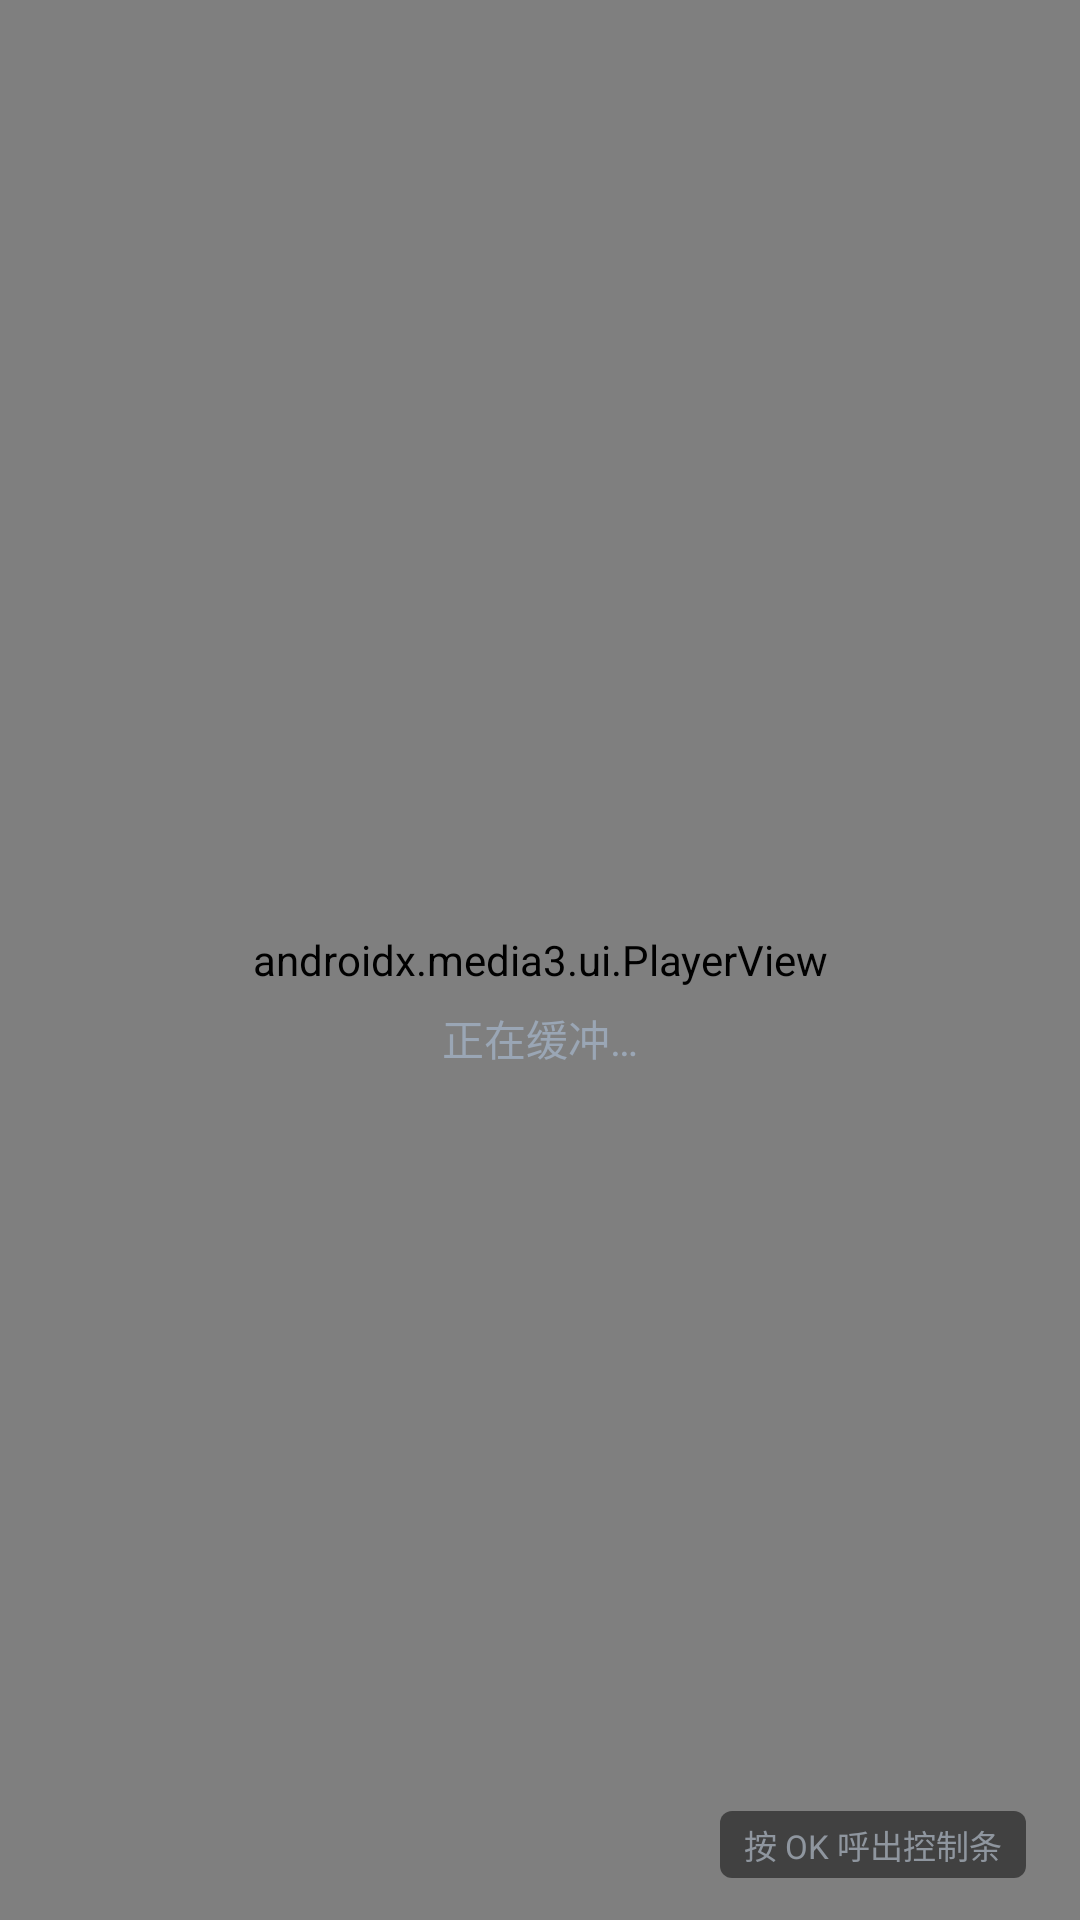

Here is an Android app screen rendered from its layout file. Give the layout XML and the strings, colors and styles it references.
<!-- AndroidManifest.xml: activity theme AppTheme.Fullscreen -->
<!-- res/layout/activity_player.xml -->
<?xml version="1.0" encoding="utf-8"?>
<FrameLayout xmlns:android="http://schemas.android.com/apk/res/android"
    android:id="@+id/player_root"
    android:layout_width="match_parent"
    android:layout_height="match_parent"
    android:background="@android:color/black">

    
    <androidx.media3.ui.PlayerView
        android:id="@+id/player_view"
        android:layout_width="match_parent"
        android:layout_height="match_parent"
        android:background="@android:color/black" />

    
    <LinearLayout
        android:id="@+id/buffering_box"
        android:layout_width="wrap_content"
        android:layout_height="wrap_content"
        android:layout_gravity="center"
        android:gravity="center"
        android:orientation="vertical">

        <ProgressBar
            android:id="@+id/buffering_spinner"
            style="?android:attr/progressBarStyle"
            android:layout_width="42dp"
            android:layout_height="42dp"
            android:indeterminate="true" />

        <TextView
            android:id="@+id/buffering_text"
            android:layout_width="wrap_content"
            android:layout_height="wrap_content"
            android:layout_marginTop="10dp"
            android:text="正在缓冲…"
            android:textColor="@color/text_secondary"
            android:textSize="14sp" />
    </LinearLayout>

    
    <LinearLayout
        android:id="@+id/error_card"
        android:layout_width="360dp"
        android:layout_height="wrap_content"
        android:layout_gravity="center"
        android:background="@drawable/bg_panel"
        android:gravity="center_horizontal"
        android:orientation="vertical"
        android:padding="22dp"
        android:visibility="gone">

        <TextView
            android:layout_width="wrap_content"
            android:layout_height="wrap_content"
            android:text="播放失败"
            android:textColor="@color/text_primary"
            android:textSize="18sp"
            android:textStyle="bold" />

        <TextView
            android:id="@+id/error_text"
            android:layout_width="match_parent"
            android:layout_height="wrap_content"
            android:layout_marginTop="10dp"
            android:gravity="center"
            android:lineSpacingExtra="3dp"
            android:textColor="@color/text_secondary"
            android:textSize="13sp" />

        <LinearLayout
            android:layout_width="wrap_content"
            android:layout_height="wrap_content"
            android:layout_marginTop="16dp"
            android:orientation="horizontal">

            <TextView
                android:id="@+id/error_retry"
                style="@style/ActionButton"
                android:layout_width="wrap_content"
                android:layout_height="wrap_content"
                android:background="@drawable/bg_button_primary"
                android:paddingLeft="22dp"
                android:paddingRight="22dp"
                android:text="@string/retry" />

            <TextView
                android:id="@+id/error_back"
                style="@style/ActionButton"
                android:layout_width="wrap_content"
                android:layout_height="wrap_content"
                android:layout_marginLeft="12dp"
                android:text="@string/back" />
        </LinearLayout>
    </LinearLayout>

    
    <LinearLayout
        android:id="@+id/overlay"
        android:layout_width="match_parent"
        android:layout_height="match_parent"
        android:background="@color/bg_overlay"
        android:orientation="vertical"
        android:visibility="gone">

        
        <LinearLayout
            android:layout_width="match_parent"
            android:layout_height="wrap_content"
            android:background="@drawable/bg_overlay_top"
            android:gravity="center_vertical"
            android:orientation="horizontal"
            android:paddingLeft="24dp"
            android:paddingTop="20dp"
            android:paddingRight="24dp"
            android:paddingBottom="26dp">

            <LinearLayout
                android:layout_width="0dp"
                android:layout_height="wrap_content"
                android:layout_weight="1"
                android:orientation="vertical">

                <TextView
                    android:id="@+id/overlay_name"
                    android:layout_width="match_parent"
                    android:layout_height="wrap_content"
                    android:ellipsize="end"
                    android:singleLine="true"
                    android:textColor="@color/text_primary"
                    android:textSize="21sp"
                    android:textStyle="bold" />

                <TextView
                    android:id="@+id/overlay_meta"
                    android:layout_width="match_parent"
                    android:layout_height="wrap_content"
                    android:layout_marginTop="4dp"
                    android:ellipsize="end"
                    android:singleLine="true"
                    android:textColor="@color/text_secondary"
                    android:textSize="13sp" />
            </LinearLayout>

            <TextView
                android:id="@+id/overlay_quality"
                android:layout_width="wrap_content"
                android:layout_height="wrap_content"
                android:background="@drawable/bg_badge"
                android:paddingLeft="8dp"
                android:paddingRight="8dp"
                android:paddingTop="3dp"
                android:paddingBottom="3dp"
                android:textColor="@color/accent"
                android:textSize="12sp" />
        </LinearLayout>

        <Space
            android:layout_width="1dp"
            android:layout_height="0dp"
            android:layout_weight="1" />

        
        <HorizontalScrollView
            android:layout_width="match_parent"
            android:layout_height="wrap_content"
            android:background="@drawable/bg_overlay_bottom"
            android:paddingLeft="20dp"
            android:paddingTop="22dp"
            android:paddingRight="20dp"
            android:paddingBottom="22dp"
            android:scrollbars="none">

            <LinearLayout
                android:id="@+id/overlay_buttons"
                android:layout_width="wrap_content"
                android:layout_height="wrap_content"
                android:gravity="center_vertical"
                android:orientation="horizontal">

                <TextView
                    android:id="@+id/btn_play_pause"
                    style="@style/ActionButton"
                    android:layout_width="wrap_content"
                    android:layout_height="wrap_content"
                    android:background="@drawable/bg_button_primary"
                    android:paddingLeft="24dp"
                    android:paddingRight="24dp"
                    android:text="@string/pause" />

                <TextView
                    android:id="@+id/btn_prev"
                    style="@style/ActionButton"
                    android:layout_width="wrap_content"
                    android:layout_height="wrap_content"
                    android:layout_marginLeft="10dp"
                    android:paddingLeft="20dp"
                    android:paddingRight="20dp"
                    android:text="@string/prev_channel" />

                <TextView
                    android:id="@+id/btn_next"
                    style="@style/ActionButton"
                    android:layout_width="wrap_content"
                    android:layout_height="wrap_content"
                    android:layout_marginLeft="10dp"
                    android:paddingLeft="20dp"
                    android:paddingRight="20dp"
                    android:text="@string/next_channel" />

                <TextView
                    android:id="@+id/btn_fav"
                    style="@style/ActionButton"
                    android:layout_width="wrap_content"
                    android:layout_height="wrap_content"
                    android:layout_marginLeft="10dp"
                    android:text="@string/favorite" />

                <TextView
                    android:id="@+id/btn_timeshift"
                    style="@style/ActionButton"
                    android:layout_width="wrap_content"
                    android:layout_height="wrap_content"
                    android:layout_marginLeft="10dp"
                    android:text="@string/timeshift" />

                <TextView
                    android:id="@+id/btn_channel_list"
                    style="@style/ActionButton"
                    android:layout_width="wrap_content"
                    android:layout_height="wrap_content"
                    android:layout_marginLeft="10dp"
                    android:text="@string/channel_list" />

                <TextView
                    android:id="@+id/btn_diag"
                    style="@style/ActionButton"
                    android:layout_width="wrap_content"
                    android:layout_height="wrap_content"
                    android:layout_marginLeft="10dp"
                    android:text="@string/menu_diagnostics" />

                <TextView
                    android:id="@+id/btn_back"
                    style="@style/ActionButton"
                    android:layout_width="wrap_content"
                    android:layout_height="wrap_content"
                    android:layout_marginLeft="10dp"
                    android:text="@string/back" />
            </LinearLayout>
        </HorizontalScrollView>
    </LinearLayout>

    
    <TextView
        android:id="@+id/hint_key"
        android:layout_width="wrap_content"
        android:layout_height="wrap_content"
        android:layout_gravity="bottom|right"
        android:layout_marginRight="18dp"
        android:layout_marginBottom="14dp"
        android:alpha="0.6"
        android:background="@drawable/bg_badge"
        android:paddingLeft="8dp"
        android:paddingRight="8dp"
        android:paddingTop="3dp"
        android:paddingBottom="3dp"
        android:text="按 OK 呼出控制条"
        android:textColor="@color/text_secondary"
        android:textSize="11sp" />
</FrameLayout>
<!-- resources referenced by this layout -->
<resources>
  <color name="accent">#FF4FA8FF</color>
  <color name="bg_overlay">#B3000000</color>
  <color name="text_primary">#FFF2F4F8</color>
  <color name="text_secondary">#FF9AA6B5</color>
  <!-- drawable bg_badge (drawable) -->
  <?xml version="1.0" encoding="utf-8"?>
  <shape xmlns:android="http://schemas.android.com/apk/res/android"
      android:shape="rectangle">
      <solid android:color="@color/badge_bg" />
      <corners android:radius="4dp" />
  </shape>
  <!-- drawable bg_overlay_bottom (drawable) -->
  <?xml version="1.0" encoding="utf-8"?>
  <shape xmlns:android="http://schemas.android.com/apk/res/android"
      android:shape="rectangle">
      <gradient
          android:angle="90"
          android:startColor="#E6000000"
          android:centerColor="#99000000"
          android:endColor="#33000000"
          android:type="linear" />
  </shape>
  <!-- drawable bg_overlay_top (drawable) -->
  <?xml version="1.0" encoding="utf-8"?>
  <shape xmlns:android="http://schemas.android.com/apk/res/android"
      android:shape="rectangle">
      <gradient
          android:angle="270"
          android:startColor="#E6000000"
          android:centerColor="#99000000"
          android:endColor="#33000000"
          android:type="linear" />
  </shape>
  <!-- drawable bg_panel (drawable) -->
  <?xml version="1.0" encoding="utf-8"?>
  <shape xmlns:android="http://schemas.android.com/apk/res/android"
      android:shape="rectangle">
      <solid android:color="#E6101419" />
      <corners android:radius="14dp" />
      <stroke android:width="1dp" android:color="#FF2A3340" />
  </shape>
  <string name="back">返回</string>
  <string name="channel_list">频道</string>
  <string name="favorite">收藏</string>
  <string name="menu_diagnostics">诊断</string>
  <string name="next_channel">下一频道</string>
  <string name="pause">暂停</string>
  <string name="prev_channel">上一频道</string>
  <string name="retry">重试</string>
  <string name="timeshift">回看</string>
  <style name="ActionButton" parent="@android:style/Widget.Material.Button.Borderless">
          <item name="android:background">@drawable/bg_button</item>
          <item name="android:paddingLeft">18dp</item>
          <item name="android:paddingRight">18dp</item>
          <item name="android:paddingTop">10dp</item>
          <item name="android:paddingBottom">10dp</item>
          <item name="android:textColor">@color/text_primary</item>
          <item name="android:textSize">15sp</item>
          <item name="android:gravity">center</item>
          <item name="android:focusable">true</item>
          <item name="android:minWidth">0dp</item>
          <item name="android:minHeight">0dp</item>
          <item name="android:stateListAnimator">@null</item>
      </style>
  <style name="AppTheme.Fullscreen" parent="@android:style/Theme.Material.NoActionBar.Fullscreen">
          <item name="android:colorPrimary">@color/brand_red</item>
          <item name="android:colorAccent">@color/brand_red</item>
          <item name="android:windowBackground">@android:color/black</item>
          <item name="android:windowActionBar">false</item>
          <item name="android:windowNoTitle">true</item>
          <item name="android:windowFullscreen">true</item>
          <item name="android:windowContentOverlay">@null</item>
      </style>
  <color name="badge_bg">#CC000000</color>
  <color name="brand_red_dark">#FFB01624</color>
  <color name="brand_red">#FFE62F3C</color>
  <color name="focus_stroke">#FFFF5A66</color>
  <color name="bg_chip">#FF1E242E</color>
</resources>
